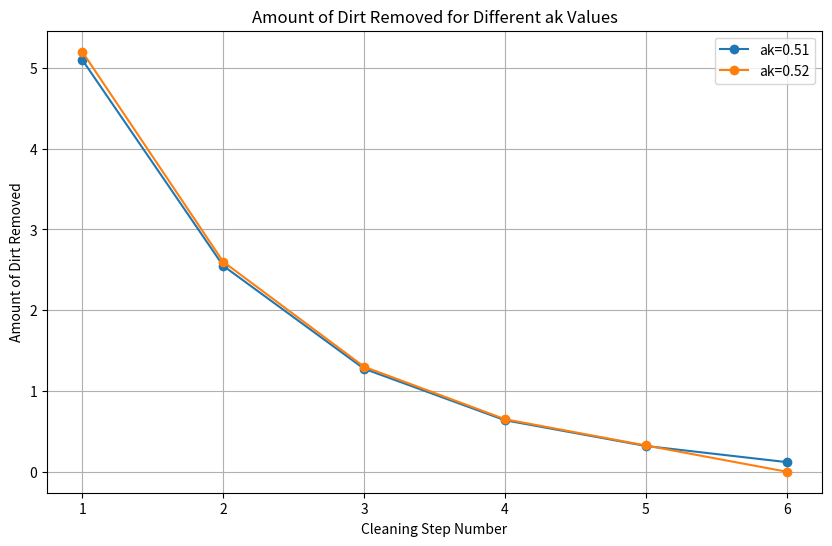

Here is the Python script that generated this plot:
import pandas as pd
import matplotlib.pyplot as plt

# Data extracted from the user's table input.
ak_values = [0.51, 0.52]
cleaning_steps = [1, 2, 3, 4, 5, 6]
dirt_removed_ak_051 = [5.1, 2.55, 1.275, 0.6375, 0.31875, 0.11875]
dirt_removed_ak_052 = [5.2, 2.6, 1.3, 0.65, 0.325, 0]

# Create a DataFrame from the data
df = pd.DataFrame({
    'Cleaning Step': cleaning_steps,
    'Dirt Removed (ak=0.51)': dirt_removed_ak_051,
    'Dirt Removed (ak=0.52)': dirt_removed_ak_052
})

# Plotting the data
plt.figure(figsize=(10, 6))
for ak_value in ak_values:
    plt.plot(
        'Cleaning Step', 
        f'Dirt Removed (ak={ak_value})', 
        data=df, 
        marker='o', 
        label=f'ak={ak_value}'
    )

plt.title('Amount of Dirt Removed for Different ak Values')
plt.xlabel('Cleaning Step Number')
plt.ylabel('Amount of Dirt Removed')
plt.legend()
plt.grid(True)
plt.show()
